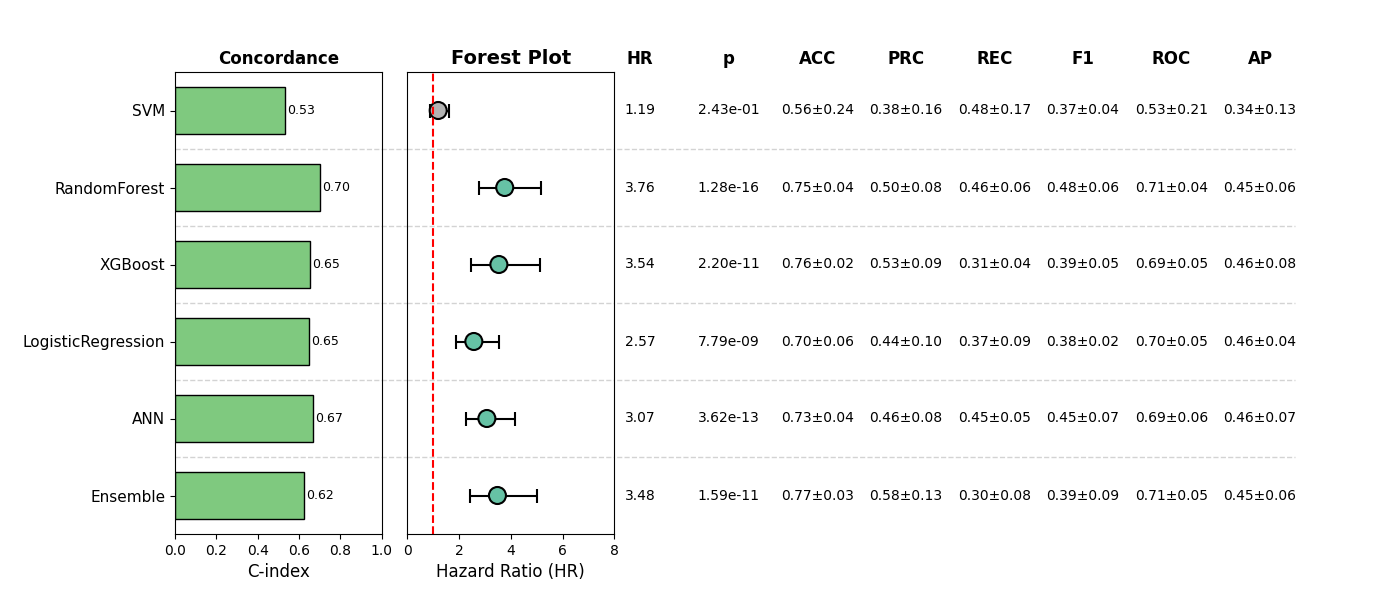

The data file committed next to this chart (first rows):
, Model, HR, CI_lower, CI_upper, p, cindex, accuracy_mean, accuracy_std, precision_mean, precision_std, recall_mean, recall_std, f1_mean, f1_std, roc_auc_mean, roc_auc_std, pr_auc_mean, pr_auc_std, Sig
0, SVM, 1.189, 0.8896, 1.588, 0.2426, 0.5334, 0.556, 0.2371, 0.38, 0.1565, 0.4782, 0.1745, 0.3672, 0.03922, 0.5314, 0.2087, 0.3388, 0.1345, False
1, RandomForest, 3.763, 2.749, 5.15, 1.277310014401067e-16, 0.7037, 0.7467, 0.03686, 0.5018, 0.08046, 0.4609, 0.0598, 0.4768, 0.05547, 0.7106, 0.04403, 0.4544, 0.05629, True
2, XGBoost, 3.537, 2.443, 5.121, 2.2021965701371533e-11, 0.6522, 0.7563, 0.02309, 0.5256, 0.08727, 0.3074, 0.03703, 0.3869, 0.04877, 0.6912, 0.05246, 0.4594, 0.07891, True
3, LogisticRegression, 2.568, 1.864, 3.537, 7.791039697529628e-09, 0.6499, 0.7026, 0.05585, 0.4405, 0.1041, 0.3691, 0.08632, 0.3798, 0.01875, 0.6977, 0.04999, 0.4637, 0.04242, True
4, ANN, 3.072, 2.27, 4.158, 3.6225375187965974e-13, 0.6664, 0.7275, 0.04179, 0.4594, 0.08278, 0.4463, 0.04856, 0.4521, 0.06523, 0.6912, 0.05656, 0.456, 0.07325, True
5, Ensemble, 3.482, 2.422, 5.004, 1.5884574429566687e-11, 0.6241, 0.7697, 0.03251, 0.5765, 0.1315, 0.3, 0.07602, 0.3927, 0.09093, 0.7071, 0.04641, 0.4537, 0.06103, True
